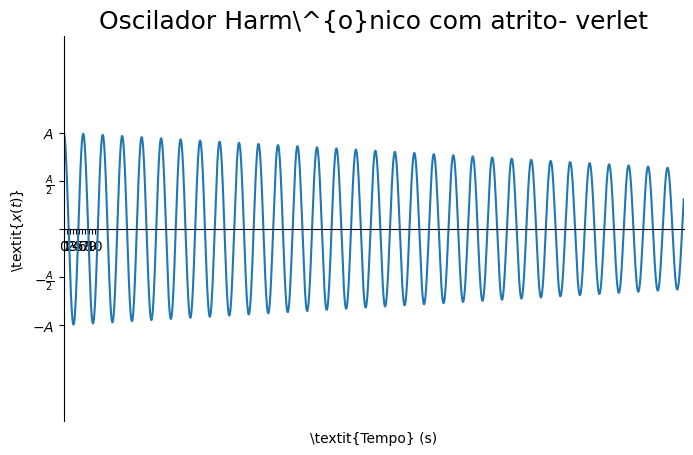

This figure's Python source: (Note: this script raises an exception after producing the figure.)
#!/usr/bin/env python
import numpy as np
import matplotlib.pyplot as plt

mi=0.003
w=1.
dt=0.01
g=9.8
x=[10]
v=[0.]
t=[0.]
e=[0.]
a=[0.]

for tt in range(100000):
  x.append((x[-1]+v[-1]*dt+0.5*a[-1]*dt**2))
  t.append(t[-1]+dt)
  a.append(-np.sign(v[-1])*mi*g-w*x[-1])
  v.append(v[-1]+0.5*(a[-1]+a[-2])*dt)
  e.append(v[-1]**2/2.+w*x[-1]**2/2.)
  



plt.figure(figsize=(8,5), dpi=96)
plt.axis([0,200,-20,20])
plt.xticks(np.linspace(0,10,11,endpoint=True))

ax = plt.gca()
ax.spines['right'].set_color('none')
ax.spines['top'].set_color('none')
ax.xaxis.set_ticks_position('bottom')
ax.spines['bottom'].set_position(('data',0))
ax.yaxis.set_ticks_position('left')
ax.spines['left'].set_position(('data',0))
ax.xaxis.set_label_coords(0.5, -0.025)

plt.rc('text', usetex=True) 
plt.rc('font', **{'sans-serif' : 'Arial', 'family' : 'sans-serif'})
plt.xlabel(r'\textit{Tempo} (s)')
plt.ylabel(r'\textit{$x(t)$}')

plt.yticks(np.linspace(-10,10,5,endpoint=True),
	[r'$- A$',r'$- \frac{A}{2}$','',r'$\frac{A}{2}$',r'$A$'])
plt.title(r'Oscilador Harm\^{o}nico com atrito- verlet', fontsize=18)


plt.plot(t,x,linewidth=1.5, label=r'\textit{$\mu = 0.003$}' )  
plt.legend(loc=0, mode='expand', ncol=0,prop={'size':6})
plt.savefig("verletx.pdf",dpi=96)

